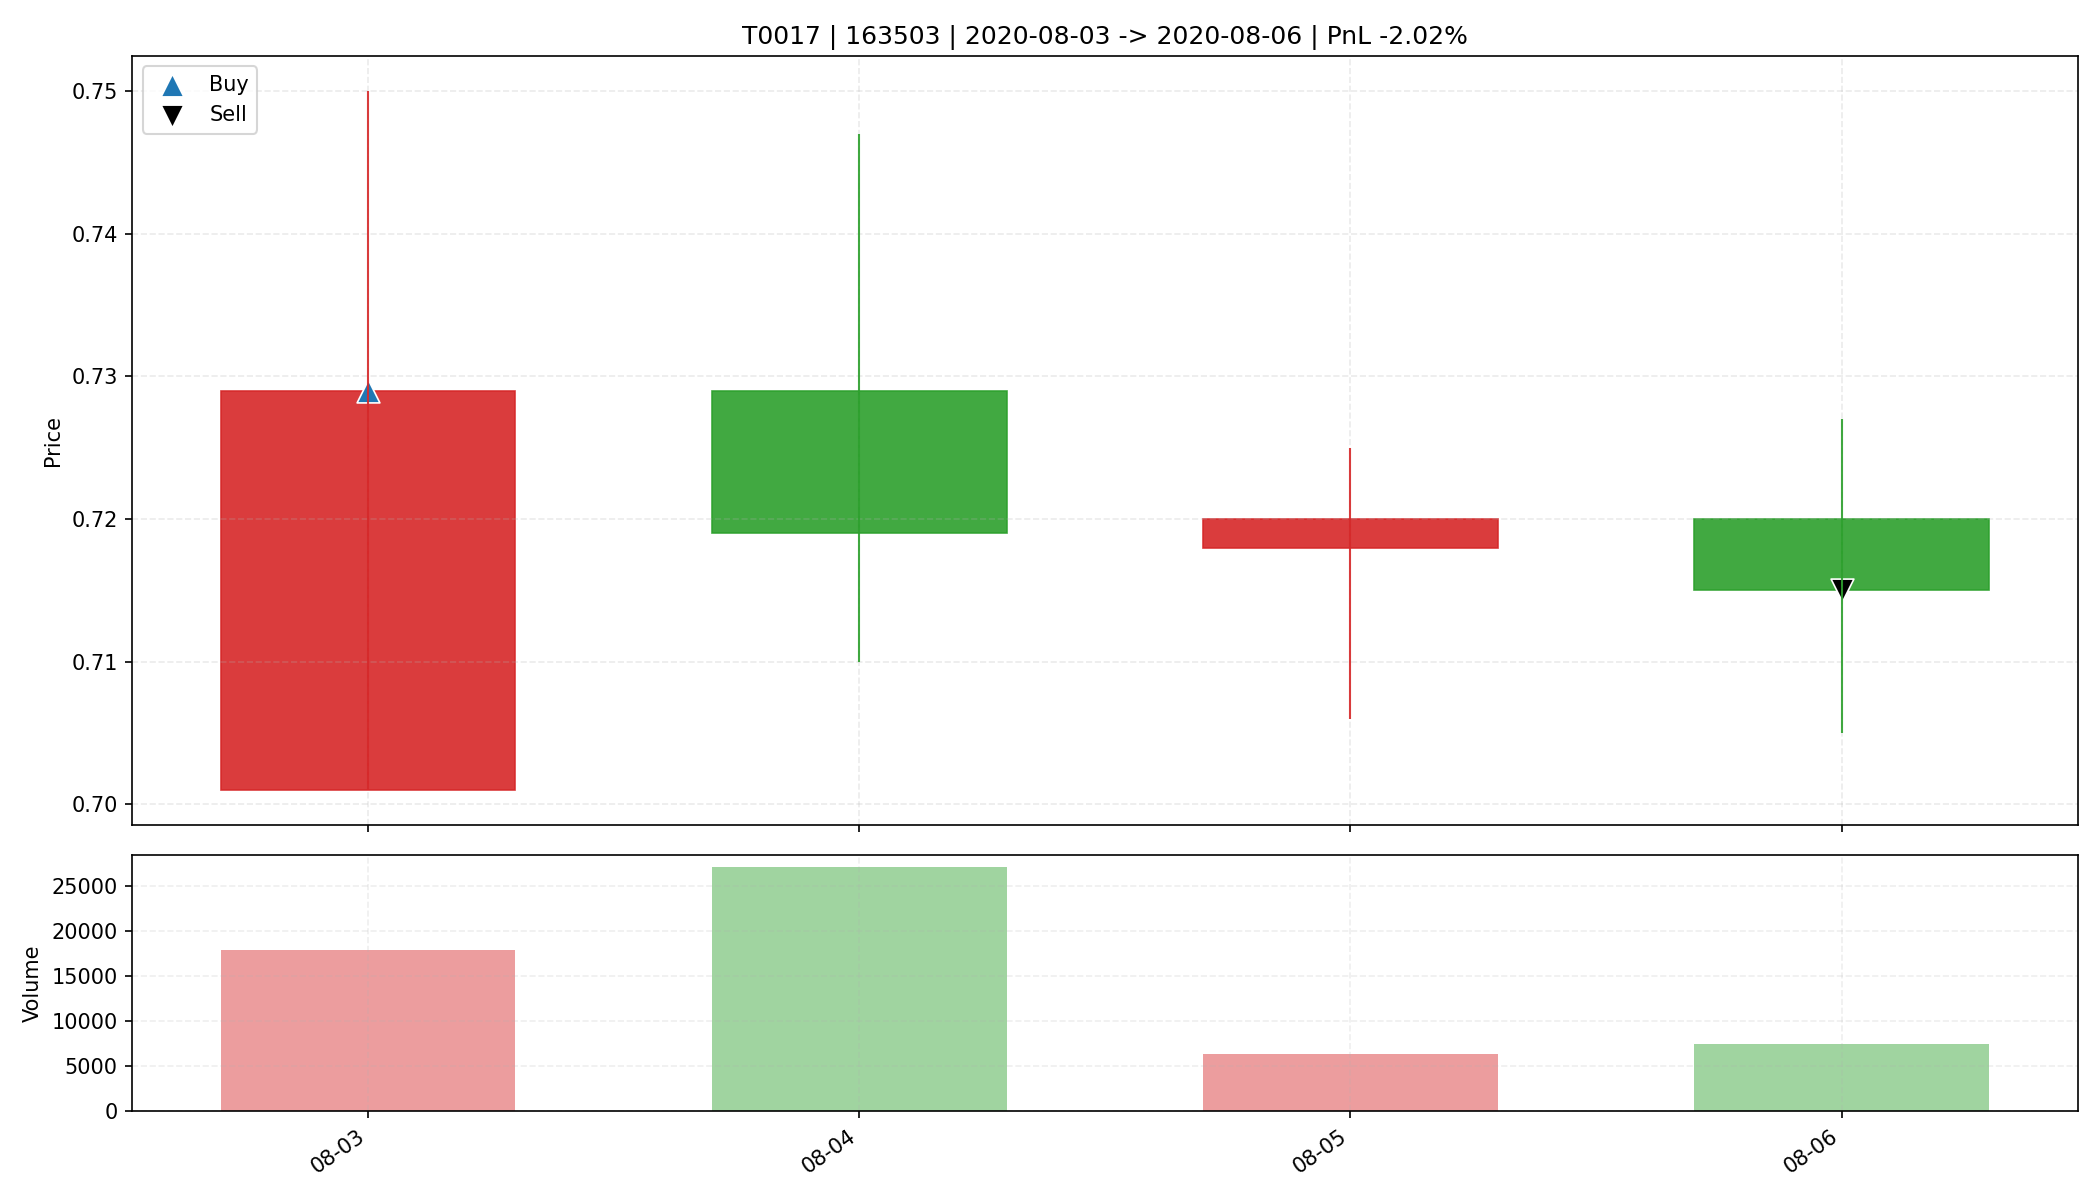

Data behind this chart, as committed beside it:
date, open, high, low, close, amount, volume, trade_id, code, buy_date, sell_date, buy_price, sell_price, matched_shares, buy_reason, sell_reason, sell_profit_pct, sell_hold_days, is_buy_day, is_sell_day, holding_day_index
2020-08-03, 0.701, 0.75, 0.701, 0.729, 1287982, 17838, T0017, 163503, 2020-08-03, 2020-08-06, 0.729, 0.715, 19900, 前10日振幅9.9%, 阳线涨幅4.0%, 突破均线, 温和放量1.6倍, MA…, 跌破动态保利线, -2.018, 3.0, True, False, 0
2020-08-04, 0.729, 0.747, 0.71, 0.719, 1949918, 27051, T0017, 163503, 2020-08-03, 2020-08-06, 0.729, 0.715, 19900, 前10日振幅9.9%, 阳线涨幅4.0%, 突破均线, 温和放量1.6倍, MA…, 跌破动态保利线, -2.018, 3.0, False, False, 1
2020-08-05, 0.718, 0.725, 0.706, 0.72, 451334, 6316, T0017, 163503, 2020-08-03, 2020-08-06, 0.729, 0.715, 19900, 前10日振幅9.9%, 阳线涨幅4.0%, 突破均线, 温和放量1.6倍, MA…, 跌破动态保利线, -2.018, 3.0, False, False, 2
2020-08-06, 0.72, 0.727, 0.705, 0.715, 534620, 7489, T0017, 163503, 2020-08-03, 2020-08-06, 0.729, 0.715, 19900, 前10日振幅9.9%, 阳线涨幅4.0%, 突破均线, 温和放量1.6倍, MA…, 跌破动态保利线, -2.018, 3.0, False, True, 3
